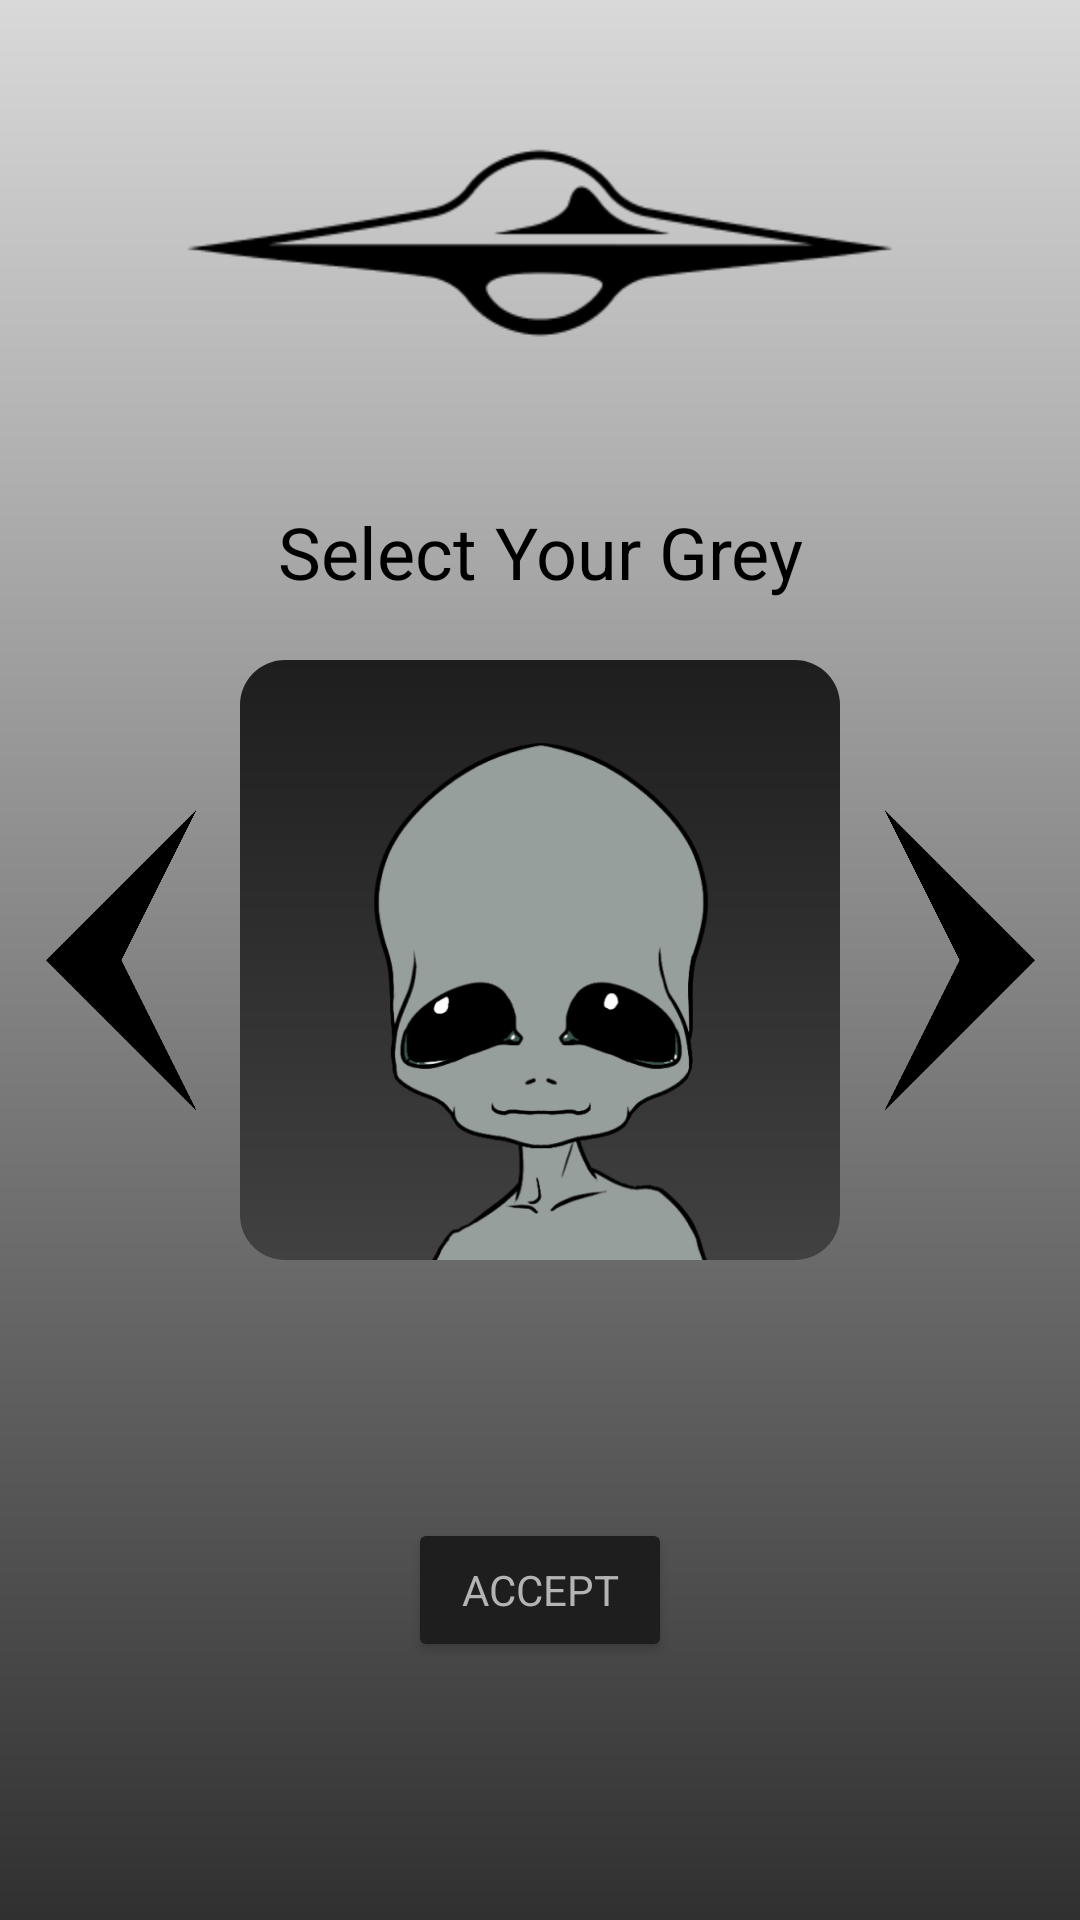

Produce the Android XML layout that renders to this screen, including the resource entries it uses.
<!-- AndroidManifest.xml: application theme Theme.AstroTasker -->
<!-- res/layout/activity_create_profile.xml -->
<?xml version="1.0" encoding="utf-8"?>
<androidx.constraintlayout.widget.ConstraintLayout xmlns:android="http://schemas.android.com/apk/res/android"
    xmlns:app="http://schemas.android.com/apk/res-auto"
    xmlns:tools="http://schemas.android.com/tools"
    android:layout_width="match_parent"
    android:layout_height="match_parent"
    android:background="@drawable/background_light"
    tools:context=".CreateProfile">

    <ImageView
        android:id="@+id/createProfileLogoIV"
        android:layout_width="250dp"
        android:layout_height="wrap_content"
        app:layout_constraintEnd_toEndOf="parent"
        app:layout_constraintHorizontal_bias="0.5"
        app:layout_constraintStart_toStartOf="parent"
        app:layout_constraintTop_toTopOf="parent"
        app:srcCompat="@drawable/logo_no_text" />

    <ImageView
        android:id="@+id/profileSelectIV"
        android:layout_width="200dp"
        android:layout_height="200dp"
        android:background="@drawable/profile_background"
        app:layout_constraintBottom_toBottomOf="parent"
        app:layout_constraintEnd_toEndOf="parent"
        app:layout_constraintHorizontal_bias="0.5"
        app:layout_constraintStart_toStartOf="parent"
        app:layout_constraintTop_toTopOf="parent"
        app:srcCompat="@drawable/alien_1" />

    <Button
        android:id="@+id/acceptButton"
        android:layout_width="wrap_content"
        android:layout_height="wrap_content"
        android:backgroundTint="#1E1E1E"
        android:fontFamily="sans-serif"
        android:onClick="accept"
        android:text="Accept"
        android:textColor="#B4B4B4"
        app:cornerRadius="8dp"
        app:layout_constraintBottom_toBottomOf="parent"
        app:layout_constraintEnd_toEndOf="parent"
        app:layout_constraintHorizontal_bias="0.5"
        app:layout_constraintStart_toStartOf="parent"
        app:layout_constraintTop_toBottomOf="@+id/profileSelectIV"
        app:layout_constraintVertical_bias="0.5" />

    <ImageView
        android:id="@+id/leftArrowIV"
        android:layout_width="100dp"
        android:layout_height="100dp"
        android:onClick="left"
        app:layout_constraintBottom_toBottomOf="parent"
        app:layout_constraintEnd_toStartOf="@+id/profileSelectIV"
        app:layout_constraintHorizontal_bias="0.5"
        app:layout_constraintStart_toStartOf="parent"
        app:layout_constraintTop_toTopOf="parent"
        app:layout_constraintVertical_bias="0.5"
        app:srcCompat="@drawable/left_arrow" />

    <ImageView
        android:id="@+id/rightArrowIV"
        android:layout_width="100dp"
        android:layout_height="100dp"
        android:onClick="right"
        app:layout_constraintBottom_toBottomOf="parent"
        app:layout_constraintEnd_toEndOf="parent"
        app:layout_constraintHorizontal_bias="0.5"
        app:layout_constraintStart_toEndOf="@+id/profileSelectIV"
        app:layout_constraintTop_toTopOf="parent"
        app:layout_constraintVertical_bias="0.5"
        app:srcCompat="@drawable/right_arrow" />

    <TextView
        android:id="@+id/createProfileTV"
        android:layout_width="wrap_content"
        android:layout_height="wrap_content"
        android:layout_marginBottom="20dp"
        android:text="Select Your Grey"
        android:textColor="#000000"
        android:textSize="24sp"
        app:layout_constraintBottom_toTopOf="@+id/profileSelectIV"
        app:layout_constraintEnd_toEndOf="parent"
        app:layout_constraintStart_toStartOf="parent" />

</androidx.constraintlayout.widget.ConstraintLayout>
<!-- resources referenced by this layout -->
<resources>
  <!-- drawable alien_1: png bitmap (drawable, 39679 bytes) -->
  <!-- drawable background_light (drawable) -->
  <?xml version="1.0" encoding="utf-8"?>
  <shape xmlns:android="http://schemas.android.com/apk/res/android">
      <gradient
          android:startColor="#303030"
          android:endColor="#D9D9D9"
          android:angle="90"/>
  </shape>
  <!-- drawable left_arrow: png bitmap (drawable, 11577 bytes) -->
  <!-- drawable logo_no_text: png bitmap (drawable, 4409 bytes) -->
  <!-- drawable profile_background (drawable) -->
  <?xml version="1.0" encoding="utf-8"?>
  <shape xmlns:android="http://schemas.android.com/apk/res/android">
      <gradient
          android:startColor="#414141"
          android:endColor="#1E1E1E"
          android:angle="90"/>
      <corners android:radius="15dp" />
  </shape>
  <!-- drawable right_arrow: png bitmap (drawable, 11635 bytes) -->
  <style name="Theme.AstroTasker" parent="Base.Theme.AstroTasker" />
  <style name="Base.Theme.AstroTasker" parent="Theme.Material3.DayNight.NoActionBar">
          
          
      </style>
</resources>
